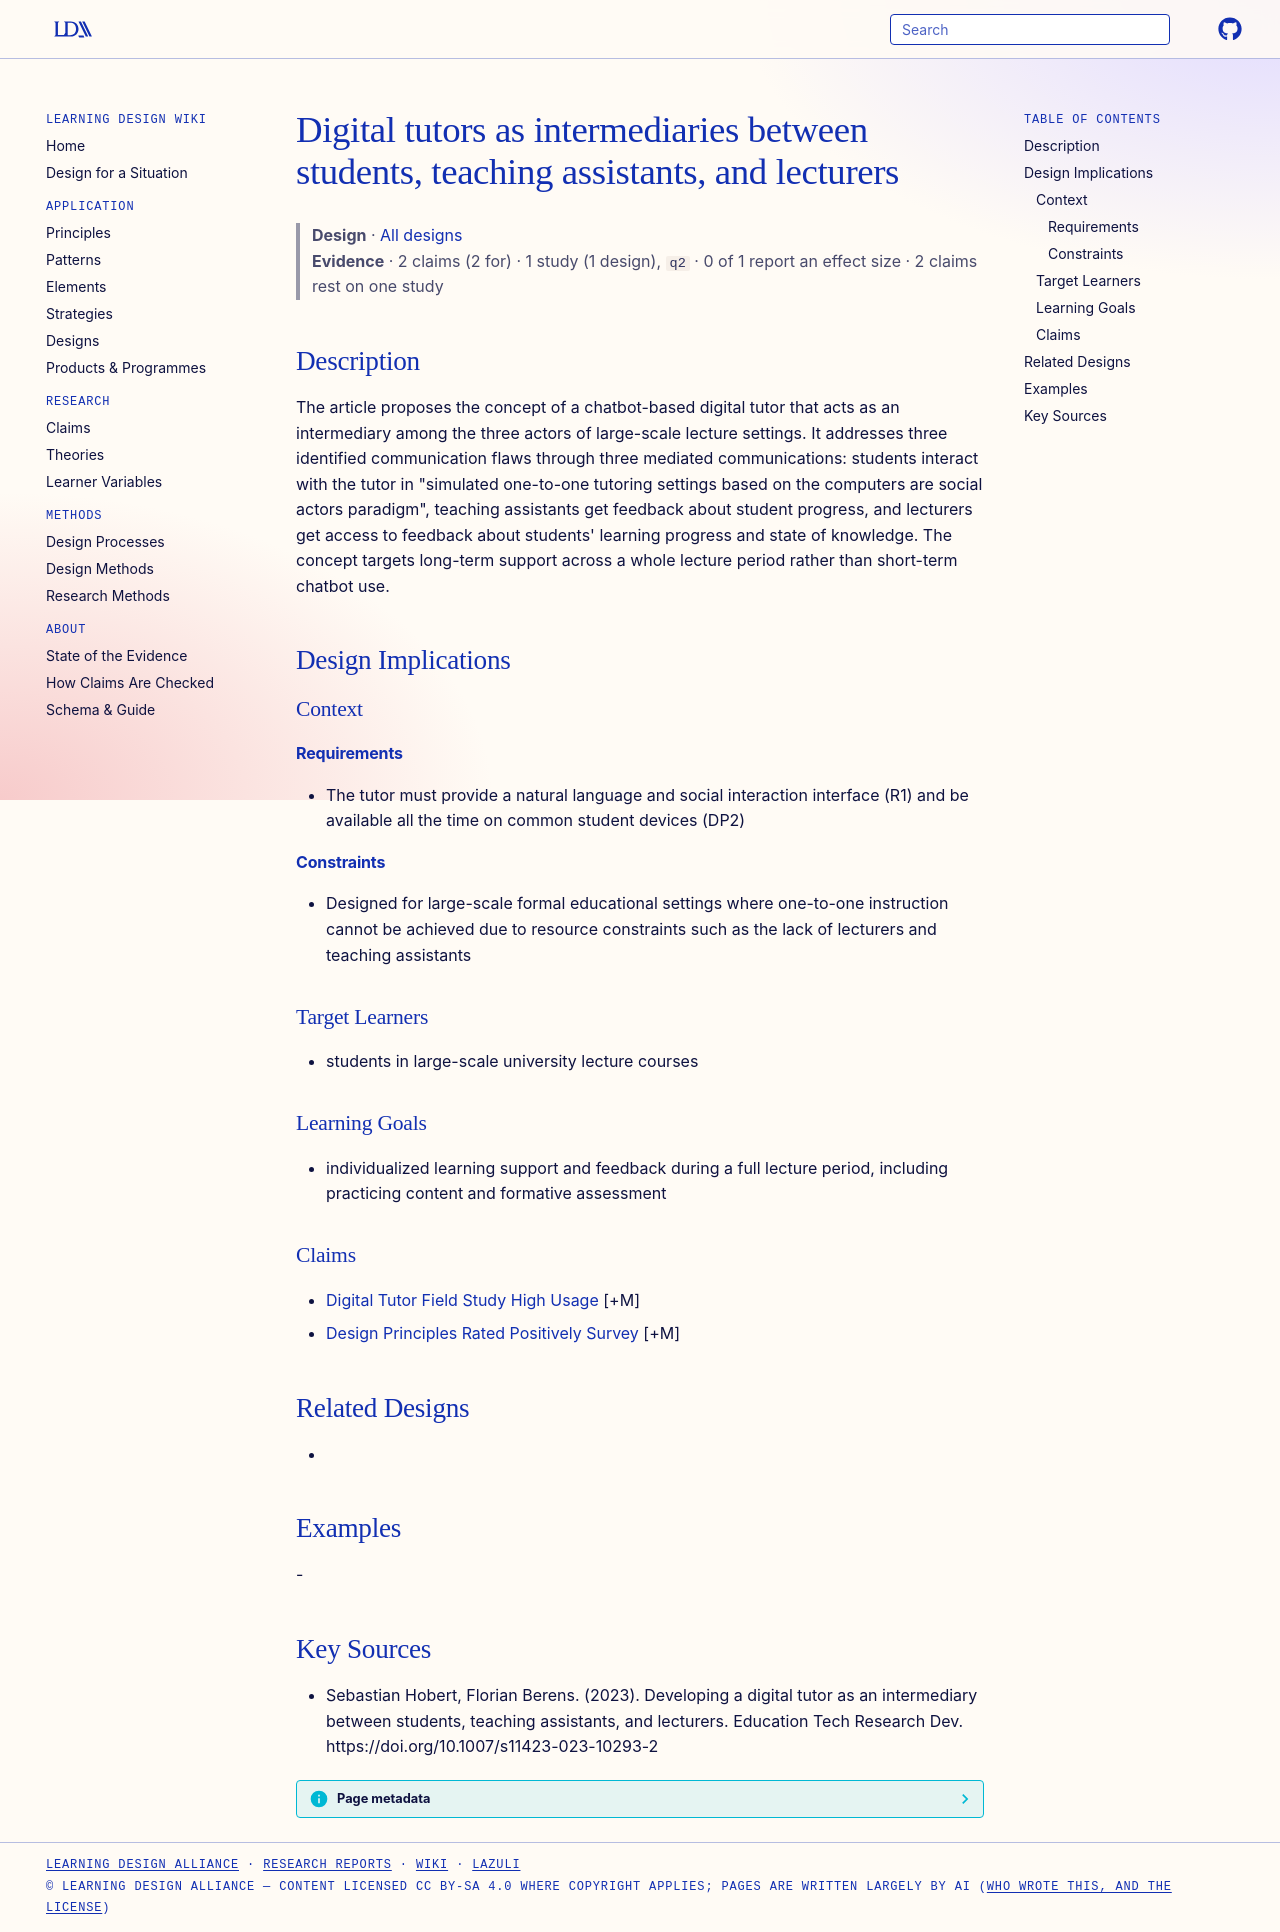

repository: Learning-Design-Alliance/learning-wiki · page: designs/digital-tutor-intermediary-concept/index.html · generator: mkdocs

---
type: design
id: digital-tutor-intermediary-concept
title: Digital tutors as intermediaries between students, teaching assistants, and lecturers
description: The article proposes the concept of a chatbot-based digital tutor that acts as an intermediary among the three actors of large-scale lecture settings.
status: review
generated:
  by: "process:settle-candidates"
  at: 2026-10-29
sources:
  - id: sebastian-hobert-2023
    resource: "https://doi.org/10.1007/s11423-023-10293-2"
    title: "Sebastian Hobert, Florian Berens. (2023). Developing a digital tutor as an intermediary between students, teaching assistants, and lecturers. Education Tech Research Dev. https://doi.org/10.1007/s11423-023-10293-2"
    author: Sebastian Hobert, Florian Berens
---

# Digital tutors as intermediaries between students, teaching assistants, and lecturers

> **Design** · [All designs](index.md)
> **Evidence** · 2 claims (2 for) · 1 study (1 design), `q2` · 0 of 1 report an effect size · 2 claims rest on one study

## Description
The article proposes the concept of a chatbot-based digital tutor that acts as an intermediary among the three actors of large-scale lecture settings. It addresses three identified communication flaws through three mediated communications: students interact with the tutor in "simulated one-to-one tutoring settings based on the computers are social actors paradigm", teaching assistants get feedback about student progress, and lecturers get access to feedback about students' learning progress and state of knowledge. The concept targets long-term support across a whole lecture period rather than short-term chatbot use.

## Design Implications

### Context
#### Requirements
- The tutor must provide a natural language and social interaction interface (R1) and be available all the time on common student devices (DP2)
#### Constraints
- Designed for large-scale formal educational settings where one-to-one instruction cannot be achieved due to resource constraints such as the lack of lecturers and teaching assistants

### Target Learners
- students in large-scale university lecture courses

### Learning Goals
- individualized learning support and feedback during a full lecture period, including practicing content and formative assessment

### Claims
- [Digital Tutor Field Study High Usage](../claims/digital-tutor-field-study-high-usage.md) [+M]
- [Design Principles Rated Positively Survey](../claims/design-principles-rated-positively-survey.md) [+M]

## Related Designs
- 

## Examples
-

## Key Sources
- Sebastian Hobert, Florian Berens. (2023). Developing a digital tutor as an intermediary between students, teaching assistants, and lecturers. Education Tech Research Dev. https://doi.org/10.1007/s11423-023-10293-2
